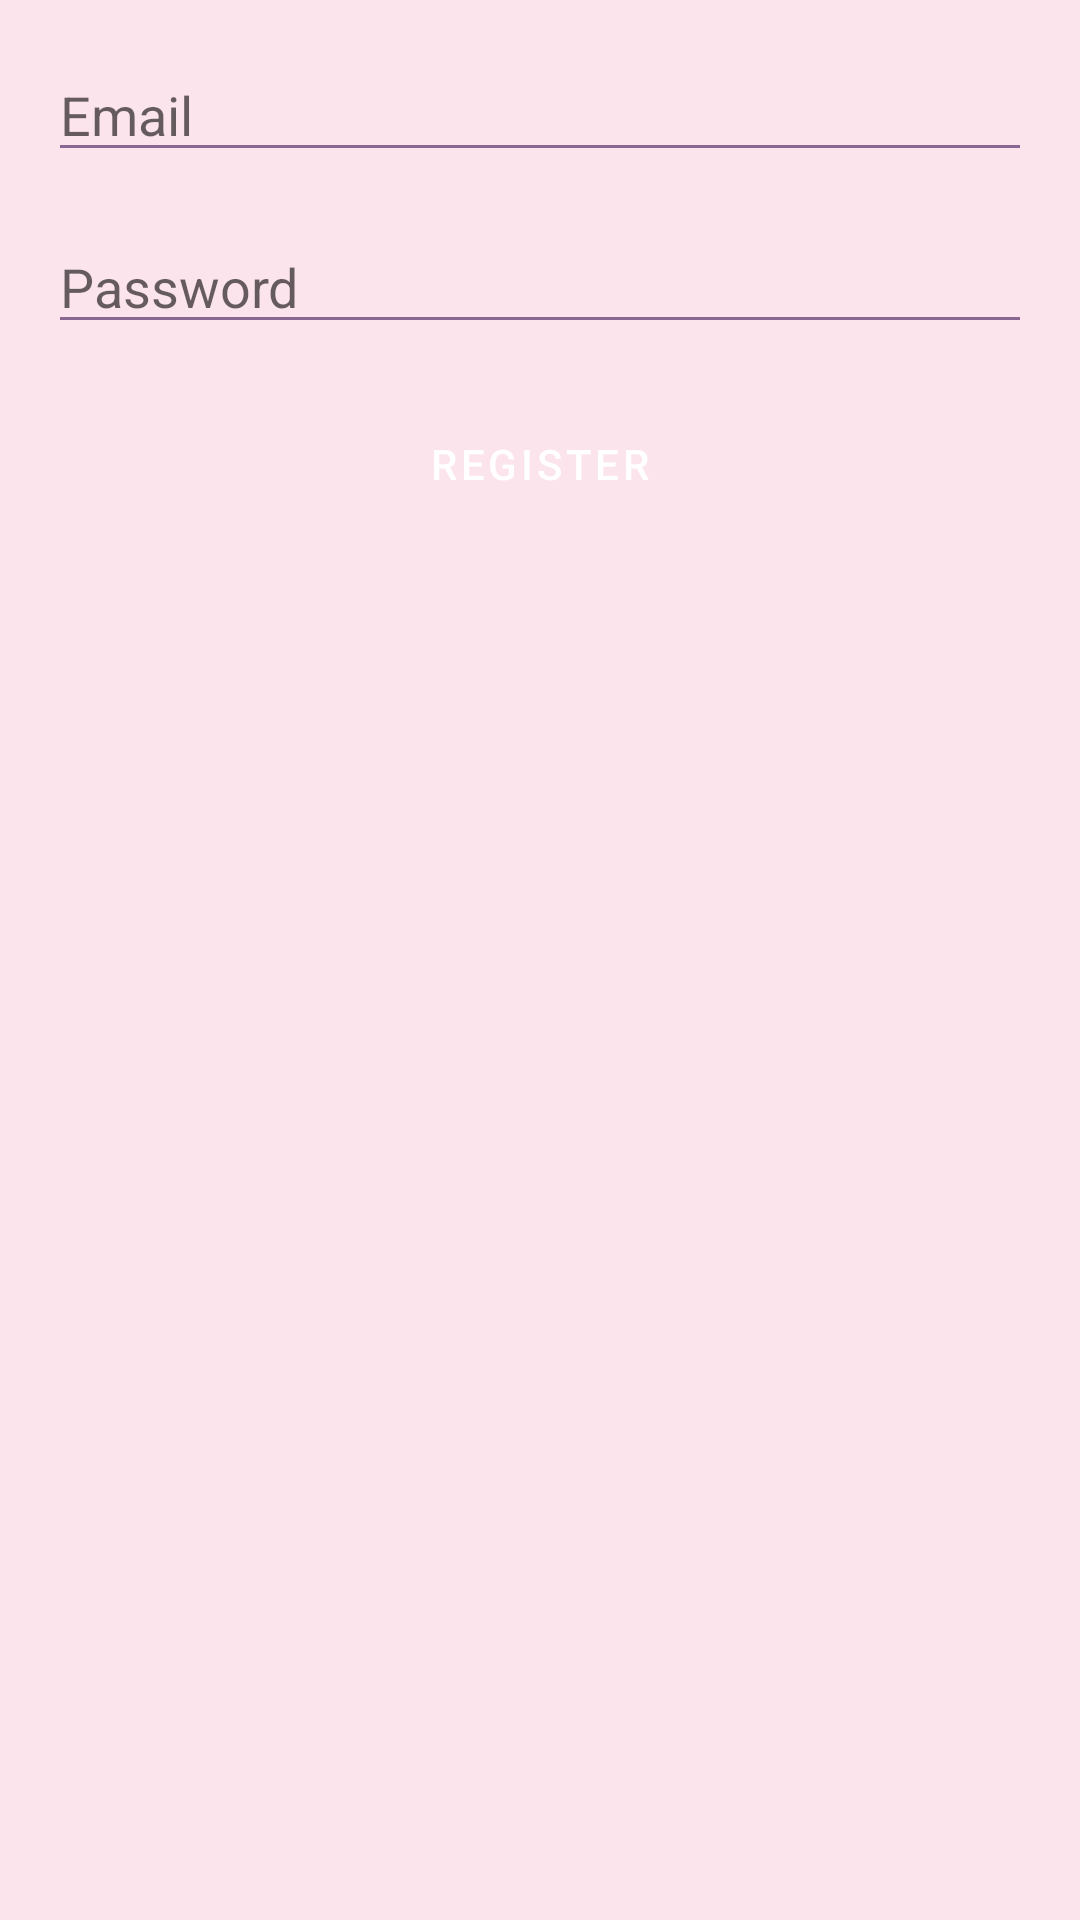

Write the Android layout XML for this screen, with the resource values it uses.
<!-- AndroidManifest.xml: application theme Theme.JournalApp -->
<!-- res/layout/activity_register.xml -->
<layout xmlns:android="http://schemas.android.com/apk/res/android"
    xmlns:app="http://schemas.android.com/apk/res-auto">

    
    <androidx.constraintlayout.widget.ConstraintLayout
        android:layout_width="match_parent"
        android:layout_height="match_parent"
        android:background="@color/pastel_background">

        
        
        <EditText
            android:id="@+id/emailEditText"
            android:layout_width="0dp"
            android:layout_height="wrap_content"
            android:hint="@string/email"
            android:inputType="textEmailAddress"
            android:backgroundTint="@color/pastel_primary_variant"
            app:layout_constraintTop_toTopOf="parent"
            app:layout_constraintStart_toStartOf="parent"
            app:layout_constraintEnd_toEndOf="parent"
            android:layout_margin="16dp" />

        
        
        <EditText
            android:id="@+id/passwordEditText"
            android:layout_width="0dp"
            android:layout_height="wrap_content"
            android:hint="@string/password"
            android:inputType="textPassword"
            android:backgroundTint="@color/pastel_primary_variant"
            app:layout_constraintTop_toBottomOf="@id/emailEditText"
            app:layout_constraintStart_toStartOf="parent"
            app:layout_constraintEnd_toEndOf="parent"
            android:layout_margin="16dp" />

        
        
        <Button
            android:id="@+id/registerButton"
            android:layout_width="wrap_content"
            android:layout_height="wrap_content"
            android:text="@string/register"
            style="@style/Widget.JournalApp.Button"
            app:layout_constraintTop_toBottomOf="@id/passwordEditText"
            app:layout_constraintStart_toStartOf="parent"
            app:layout_constraintEnd_toEndOf="parent"
            android:layout_margin="16dp" />

    </androidx.constraintlayout.widget.ConstraintLayout>
</layout>
<!-- resources referenced by this layout -->
<resources>
  <color name="pastel_background">#FCE4EC</color>
  <color name="pastel_primary_variant">#896790</color>
  <string name="email">Email</string>
  <string name="password">Password</string>
  <string name="register">Register</string>
  <style name="Widget.JournalApp.Button" parent="Widget.MaterialComponents.Button">
          <item name="android:textColor">@color/white</item>
          <item name="android:backgroundTint">@color/pastel_primary</item>
      </style>
  <style name="Theme.JournalApp" parent="Theme.MaterialComponents.DayNight.NoActionBar">
          <item name="colorPrimary">@color/pastel_primary</item>
          <item name="colorPrimaryVariant">@color/pastel_primary_variant</item>
          <item name="colorSecondary">@color/pastel_secondary</item>
          <item name="colorSurface">@color/pastel_surface</item>
          <item name="android:windowBackground">@color/pastel_background</item>
          <item name="android:statusBarColor">@color/pastel_primary</item>
          <item name="android:textColorPrimary">@color/text_primary</item>
          <item name="android:textColorSecondary">@color/text_secondary</item>
      </style>
  <color name="white">#FFFFFF</color>
  <color name="pastel_primary">#C8A2C8</color>
  <color name="pastel_secondary">#bfadcc</color>
  <color name="pastel_surface">#FFFFFF</color>
  <color name="text_primary">#755985</color>
  <color name="text_secondary">#757575</color>
</resources>
